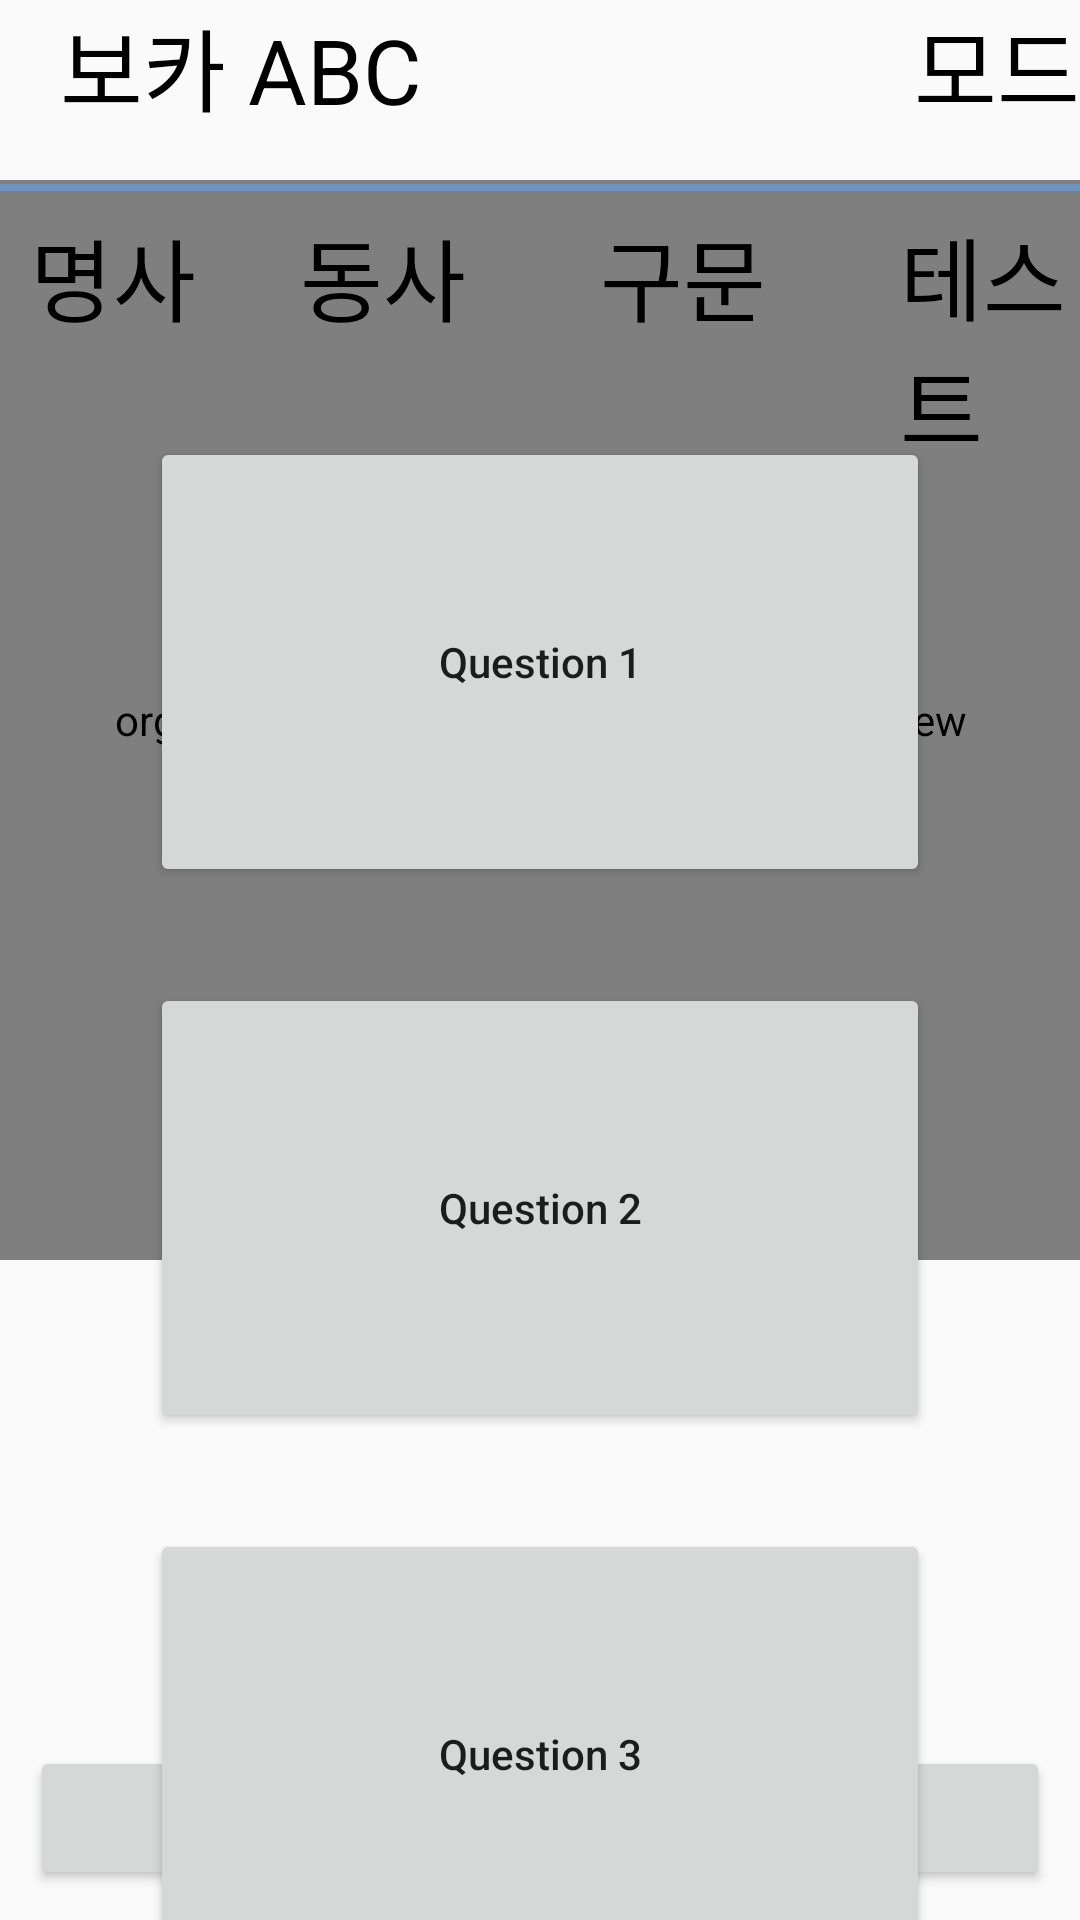

Layout XML and referenced resources for this Android screen:
<!-- AndroidManifest.xml: application theme AppTheme -->
<!-- res/layout/activity_sub.xml -->
<?xml version="1.0" encoding="utf-8"?>
<androidx.constraintlayout.widget.ConstraintLayout xmlns:android="http://schemas.android.com/apk/res/android"
    xmlns:app="http://schemas.android.com/apk/res-auto"
    xmlns:tools="http://schemas.android.com/tools"
    android:layout_width="match_parent"
    android:layout_height="match_parent"
    tools:context="org.pytorch.demo.objectdetection.SubActivity">


    
    
    
    
    
    
    
    
    


    
    
    
    
    
    
    
    
    
    
    



    <org.pytorch.demo.objectdetection.ResultView
        android:id="@+id/resultView"
        android:layout_width="0dp"
        android:layout_height="0dp"
        android:layout_marginTop="60dp"
        app:layout_constraintDimensionRatio="1:1"
        app:layout_constraintEnd_toEndOf="parent"
        app:layout_constraintStart_toStartOf="parent"
        app:layout_constraintTop_toTopOf="parent" />

    
    
    
    
    
    
    
    

    
    
    
    
    
    
    
    
    
    
    


    
    
    
    
    
    
    
    
    
    

    <TextView
        android:layout_width="match_parent"
        android:layout_height="wrap_content"
        android:text="보카 ABC"
        android:textSize="30sp"
        android:layout_marginLeft ="20dp"
        android:textColor="#000000" />

    <TextView
        android:id="@+id/run_mode"
        android:layout_width="match_parent"
        android:layout_height="wrap_content"
        android:text="모드"
        android:textSize="30sp"
        android:textColor="#000000"
        android:textAlignment="viewEnd"/>

    <TextView
        android:id="@+id/word"
        android:layout_width="match_parent"
        android:layout_height="wrap_content"
        android:text="명사"
        android:textSize="30sp"
        android:layout_marginTop="70dp"
        android:layout_marginLeft="10dp"
        android:textColor="#000000"
        app:layout_constraintTop_toTopOf = "parent"/>

    <TextView
        android:id="@+id/verb"
        android:layout_width="match_parent"
        android:layout_height="wrap_content"
        android:text="동사"
        android:textSize="30sp"
        android:layout_marginTop="70dp"
        android:layout_marginLeft="100dp"
        android:textColor="#000000"
        app:layout_constraintLeft_toLeftOf="parent"
        app:layout_constraintTop_toTopOf = "parent"/>

    <TextView
        android:id="@+id/prase"
        android:layout_width="match_parent"
        android:layout_height="wrap_content"
        android:text="구문"
        android:textSize="30sp"
        android:layout_marginTop="70dp"
        android:layout_marginLeft="200dp"
        android:textColor="#000000"
        app:layout_constraintLeft_toLeftOf="parent"
        app:layout_constraintTop_toTopOf = "parent"/>

    <TextView
        android:id="@+id/test"
        android:layout_width="match_parent"
        android:layout_height="wrap_content"
        android:text="테스트"
        android:textSize="30sp"
        android:layout_marginTop="70dp"
        android:layout_marginLeft="300dp"
        android:textColor="#000000"
        app:layout_constraintLeft_toLeftOf="parent"
        app:layout_constraintTop_toTopOf = "parent"/>

    <Button
        android:id="@+id/liveButton"
        android:layout_width="match_parent"
        android:layout_height="150dp"
        android:layout_marginTop="32dp"
        android:layout_marginLeft ="50dp"
        android:layout_marginRight ="50dp"
        android:drawableBottom="@drawable/pig_icon"
        android:text="Question 1"
        android:textAllCaps="false"
        app:layout_constraintStart_toStartOf="parent"
        app:layout_constraintTop_toBottomOf="@+id/word" />

    
    
    
    

    <Button
        android:id="@+id/liveButton2"
        android:layout_width="match_parent"
        android:layout_height="150dp"
        android:layout_marginTop ="32dp"
        android:layout_marginLeft ="50dp"
        android:layout_marginRight="50dp"
        android:drawableBottom="@drawable/fox_icon"
        android:text="Question 2"
        android:textAllCaps="false"
        app:layout_constraintLeft_toLeftOf="parent"
        app:layout_constraintTop_toBottomOf="@+id/liveButton"
        android:layout_centerInParent="true"
        />

    <Button
        android:id="@+id/liveButton3"
        android:layout_width="match_parent"
        android:layout_height="150dp"
        android:layout_marginTop ="32dp"
        android:layout_marginLeft ="50dp"
        android:layout_marginRight="50dp"
        android:drawableBottom="@drawable/fox_icon"
        android:text="Question 3"
        android:textAllCaps="false"
        app:layout_constraintLeft_toLeftOf="parent"
        app:layout_constraintTop_toBottomOf="@+id/liveButton2"
        android:layout_centerInParent="true"
        />

    <Button
        android:id="@+id/liveButton4"
        android:layout_width="match_parent"
        android:layout_height="150dp"
        android:layout_marginTop ="32dp"
        android:layout_marginLeft ="50dp"
        android:layout_marginRight="50dp"
        android:drawableBottom="@drawable/fox_icon"
        android:text="Question 4"
        android:textAllCaps="false"
        app:layout_constraintLeft_toLeftOf="parent"
        app:layout_constraintTop_toBottomOf="@+id/liveButton3"
        android:layout_centerInParent="true"
        />

    
    
    
    
    
    
    
    
    
    
    

    
    
    
    
    
    
    
    
    
    
    

    <ImageView
        android:layout_width="match_parent"
        android:layout_height="wrap_content"
        android:layout_marginTop="60dp"
        android:contentDescription="@string/image_view"
        app:layout_constraintTop_toTopOf="parent"
        app:srcCompat="@drawable/bar" />

    <LinearLayout
        android:layout_width="match_parent"
        android:layout_height="wrap_content"
        android:orientation="horizontal"
        app:layout_constraintBottom_toBottomOf="parent">

        <Button
            android:id="@+id/liveButton5"
            android:layout_width="wrap_content"
            android:layout_height="wrap_content"
            android:text="알파벳 탐지"
            android:layout_marginTop="32dp"
            android:layout_marginLeft="250dp"
            android:textAllCaps="false"
            android:layout_weight="1"
            android:layout_margin="10dp"
            app:layout_constraintStart_toStartOf="parent"
            app:layout_constraintTop_toBottomOf="@+id/liveButton4"
            />

        <Button
            android:id="@+id/back_to_main"
            android:layout_width="wrap_content"
            android:layout_height="wrap_content"
            android:text="돌아가기"
            android:layout_marginTop="32dp"
            android:layout_marginRight="250dp"
            android:textAllCaps="false"
            android:layout_weight="1"
            android:layout_margin="10dp"
            app:layout_constraintEnd_toEndOf="parent"
            app:layout_constraintTop_toBottomOf="@+id/liveButton5"
            />
    </LinearLayout>
</androidx.constraintlayout.widget.ConstraintLayout>
<!-- resources referenced by this layout -->
<resources>
  <!-- drawable bar: png bitmap (drawable, 160 bytes) -->
  <!-- drawable fox_icon (drawable) -->
  <?xml version="1.0" encoding="utf-8"?>
  <layer-list xmlns:android="http://schemas.android.com/apk/res/android">
      <item
          android:drawable="@drawable/prac_fox"
          android:width="60dp"
          android:height="60dp" />
  </layer-list>
  <!-- drawable main_quiz: png bitmap (drawable, 36662 bytes) -->
  <!-- drawable pig_icon (drawable) -->
  <?xml version="1.0" encoding="utf-8"?>
  <layer-list xmlns:android="http://schemas.android.com/apk/res/android">
      <item
          android:drawable="@drawable/prac_pig"
          android:width="60dp"
          android:height="60dp" />
  </layer-list>
  <string name="detect">Detect</string>
  <string name="image_view">Image View</string>
  <style name="AppTheme" parent="Theme.AppCompat.Light.NoActionBar">
          
          <item name="colorPrimary">@color/colorPrimary</item>
          <item name="colorPrimaryDark">@color/colorPrimaryDark</item>
          <item name="colorAccent">@color/colorAccent</item>
  
          <item name="android:windowFullscreen">true</item>
      </style>
  <!-- not gathered from this repository: default colours our renderer supplied (Android Studio template values) -->
  <color name="colorPrimary">#FF6200EE</color>
  <color name="colorPrimaryDark">#FF3700B3</color>
  <color name="colorAccent">#FF03DAC5</color>
</resources>
